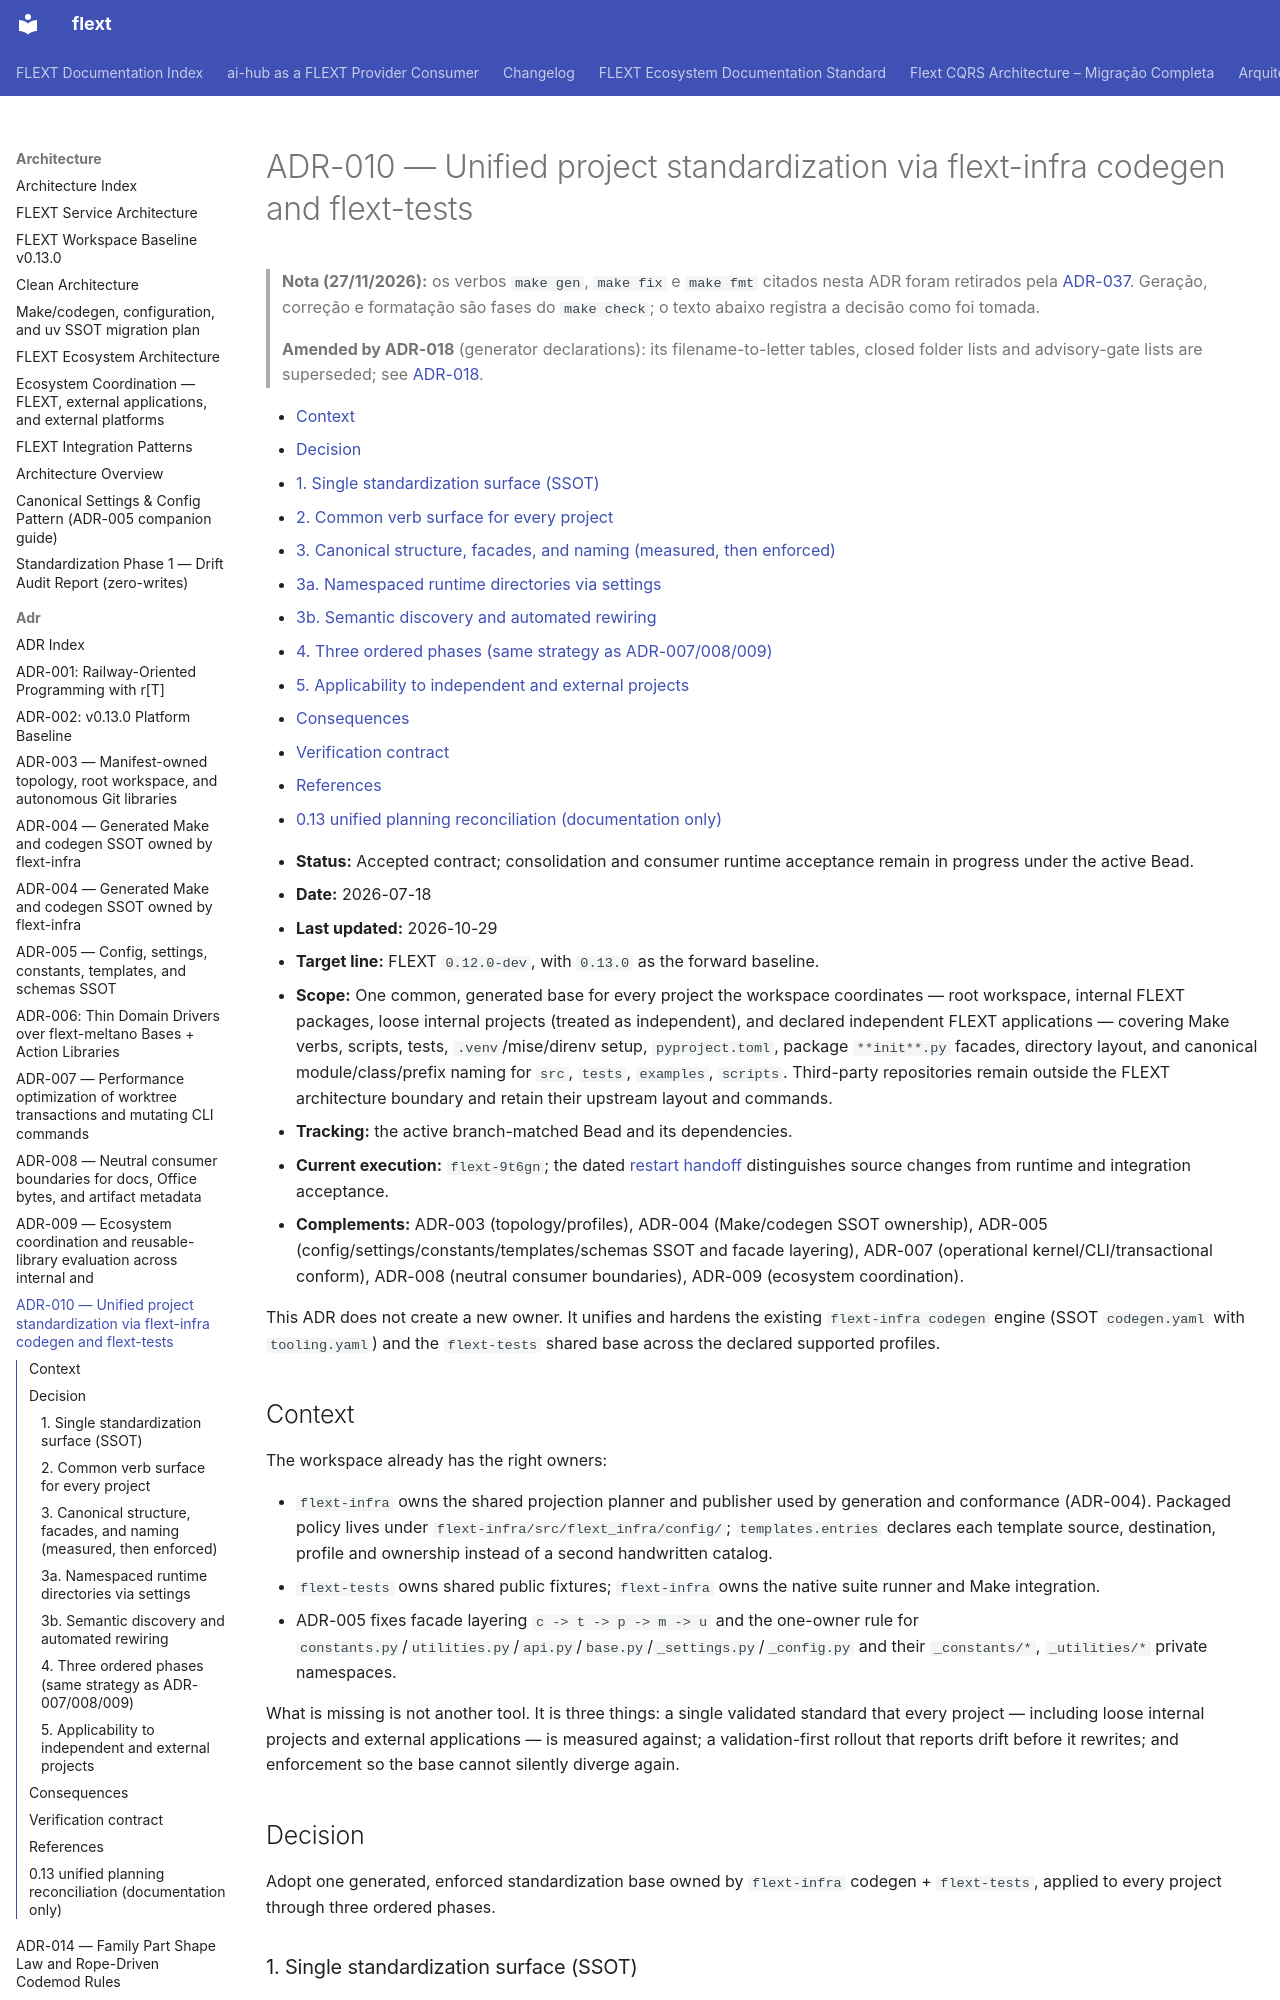

repository: flext-sh/flext · page: architecture/adr/010-unified-project-standardization-via-codegen/index.html · generator: mkdocs

# ADR-010 — Unified project standardization via flext-infra codegen and flext-tests

> **Nota (27/11/2026):** os verbos `make gen`, `make fix` e `make fmt` citados
> nesta ADR foram retirados pela [ADR-037](037-single-check-gate.md). Geração,
> correção e formatação são fases do `make check`; o texto abaixo registra a
> decisão como foi tomada.
>
> **Amended by ADR-018** (generator declarations): its filename-to-letter tables, closed
> folder lists and advisory-gate lists are superseded; see
> [ADR-018](018-generator-declarations.md).

<!-- TOC START -->

- [Context](#context)
- [Decision](#decision)
  - [1. Single standardization surface (SSOT)](#1-single-standardization-surface-ssot)
  - [2. Common verb surface for every project](#2-common-verb-surface-for-every-project)
  - [3. Canonical structure, facades, and naming (measured, then enforced)](#3-canonical-structure-facades-and-naming-measured-then-enforced)
  - [3a. Namespaced runtime directories via settings](#3a-namespaced-runtime-directories-via-settings)
  - [3b. Semantic discovery and automated rewiring](#3b-semantic-discovery-and-automated-rewiring)
  - [4. Three ordered phases (same strategy as ADR-007/008/009)](#4-three-ordered-phases-same-strategy-as-adr-007008009)
  - [5. Applicability to independent and external projects](#5-applicability-to-independent-and-external-projects)
- [Consequences](#consequences)
- [Verification contract](#verification-contract)
- [References](#references)
- [0.13 unified planning reconciliation (documentation only)](#013-unified-planning-reconciliation-documentation-only)

<!-- TOC END -->

- **Status:** Accepted contract; consolidation and consumer runtime acceptance remain
  in progress under the active Bead.
- **Date:** 2026-07-18
- **Last updated:** 2026-10-29
- **Target line:** FLEXT `0.12.0-dev`, with `0.13.0` as the forward baseline.
- **Scope:** One common, generated base for every project the workspace coordinates —
  root workspace, internal FLEXT packages, loose internal projects (treated as
  independent), and declared independent FLEXT applications —
  covering Make verbs, scripts, tests, `.venv`/mise/direnv setup, `pyproject.toml`,
  package `**init**.py` facades, directory layout, and canonical module/class/prefix
  naming for `src`, `tests`, `examples`, `scripts`. Third-party repositories remain
  outside the FLEXT architecture boundary and retain their upstream layout and commands.
- **Tracking:** the active branch-matched Bead and its dependencies.
- **Current execution:** `flext-9t6gn`; the dated
  [restart handoff](../../ways-of-working/make-consolidation-handoff.md)
  distinguishes source changes from runtime and integration acceptance.
- **Complements:** ADR-003 (topology/profiles), ADR-004 (Make/codegen SSOT ownership),
  ADR-005 (config/settings/constants/templates/schemas SSOT and facade layering),
  ADR-007 (operational kernel/CLI/transactional conform), ADR-008 (neutral consumer
  boundaries), ADR-009 (ecosystem coordination).

This ADR does not create a new owner. It unifies and hardens the existing
`flext-infra codegen` engine (SSOT `codegen.yaml` with `tooling.yaml`) and the
`flext-tests` shared base across the declared supported profiles.

## Context

The workspace already has the right owners:

- `flext-infra` owns the shared projection planner and publisher used by generation
  and conformance (ADR-004). Packaged policy lives under
  `flext-infra/src/flext_infra/config/`; `templates.entries` declares each template
  source, destination, profile and ownership instead of a second handwritten catalog.
- `flext-tests` owns shared public fixtures; `flext-infra` owns the native suite runner
  and Make integration.
- ADR-005 fixes facade layering `c -> t -> p -> m -> u` and the one-owner rule for
  `constants.py`/`utilities.py`/`api.py`/`base.py`/`_settings.py`/`_config.py` and their
  `_constants/*`, `_utilities/*` private namespaces.

What is missing is not another tool. It is three things: a single validated standard
that every project — including loose internal projects and external applications — is
measured against; a validation-first rollout that reports drift before it rewrites; and
enforcement so the base cannot silently diverge again.

## Decision

Adopt one generated, enforced standardization base owned by `flext-infra` codegen +
`flext-tests`, applied to every project through three ordered phases.

### 1. Single standardization surface (SSOT)

The standard is data, not prose. It lives only in:

- `flext-infra/.../config/codegen.yaml` — toolchain, Make operations, typed scaffold
  policy and `templates.entries`. Managed-file views derive from that single catalog.
- `flext-infra/.../config/tooling.yaml` — tool versions and tool config (ruff, pyrefly,
  pytest) rendered into `pyproject.toml`.
- each parent's `.gitmodules` — the sole member list; each repository's own typed
  declarations — kind and genuine local deltas.
- `flext-tests` — shared fixtures and `conftest` base.

No project hand-maintains these facts. Any per-project need is expressed through
validated `custom.mk` handlers (ADR-004) or declared config, never a fork of the base.
